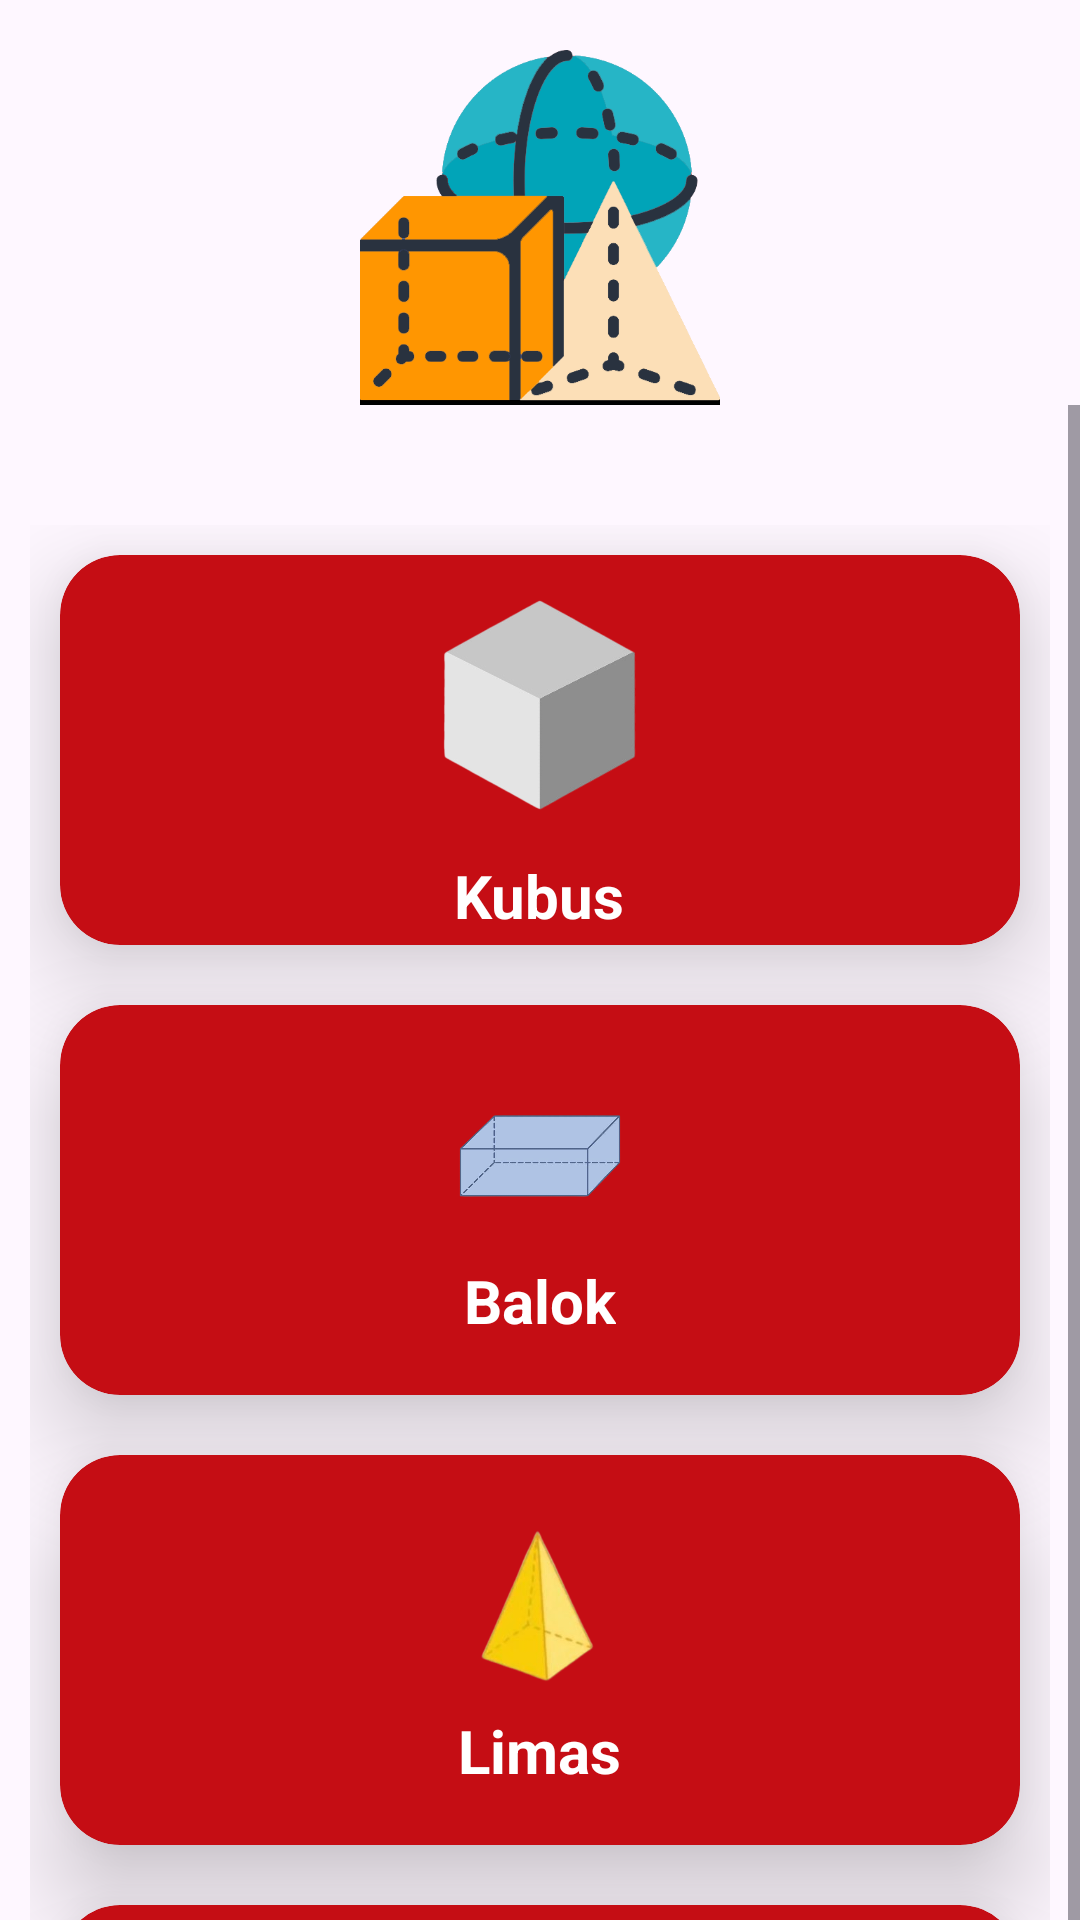

Write the Android layout XML for this screen, with the resource values it uses.
<!-- AndroidManifest.xml: application theme Theme.TugasBangunDatarRuang -->
<!-- res/layout/fragment_bangunruang.xml -->
<?xml version="1.0" encoding="utf-8"?>
<androidx.constraintlayout.widget.ConstraintLayout
    xmlns:android="http://schemas.android.com/apk/res/android"
    xmlns:app="http://schemas.android.com/apk/res-auto"
    xmlns:tools="http://schemas.android.com/tools"
    android:layout_width="match_parent"
    android:layout_height="match_parent"
    tools:context=".MainActivity">


    <androidx.constraintlayout.widget.ConstraintLayout
        android:id="@+id/constraintLayout"
        android:layout_width="match_parent"
        android:layout_height="wrap_content"
        android:layout_marginTop="20dp">

        <ImageView
            android:layout_width="match_parent"
            android:layout_height="match_parent"
            android:background="@drawable/bgmtk"/>


        <ImageView
            android:id="@+id/Image"
            android:layout_width="match_parent"
            android:layout_height="120dp"
            android:src="@drawable/logobangunruang"
            android:layout_margin="15dp"
            android:layout_marginEnd="16dp"
            app:layout_constraintTop_toTopOf="parent"
            app:layout_constraintEnd_toEndOf="parent" />


        <ScrollView
            android:layout_width="match_parent"
            android:layout_height="wrap_content"
            app:layout_constraintTop_toBottomOf="@id/Image">

            <LinearLayout
                android:id="@+id/background"
                android:layout_width="match_parent"
                android:layout_height="wrap_content"
                android:orientation="vertical"
                android:layout_marginTop="30dp"
                android:padding="10dp">

                <androidx.cardview.widget.CardView
                    android:id="@+id/cardKubus"
                    android:layout_width="match_parent"
                    android:layout_height="wrap_content"
                    android:layout_margin="10dp"
                    android:backgroundTint="#C50D14"
                    app:cardElevation="20dp"
                    app:cardCornerRadius="20dp">

                    <RelativeLayout
                        android:layout_width="match_parent"
                        android:layout_height="130dp">

                        <TextView
                            android:layout_width="wrap_content"
                            android:layout_height="wrap_content"
                            android:text="Kubus"
                            android:textSize="20sp"
                            android:textStyle="bold"
                            android:textColor="#FFFFFF"
                            android:layout_centerHorizontal="true"
                            android:layout_below="@id/ImgKubus"/>

                        <ImageView
                            android:id="@+id/ImgKubus"
                            android:layout_width="70dp"
                            android:layout_height="70dp"
                            android:layout_centerHorizontal="true"
                            android:layout_marginStart="15dp"
                            android:layout_marginTop="15dp"
                            android:layout_marginEnd="15dp"
                            android:layout_marginBottom="15dp"
                            android:src="@drawable/kubus" />
                    </RelativeLayout>
                </androidx.cardview.widget.CardView>

                <androidx.cardview.widget.CardView
                    android:id="@+id/cardBalok"
                    android:layout_width="match_parent"
                    android:layout_height="wrap_content"
                    android:layout_margin="10dp"
                    android:backgroundTint="#C50D14"
                    app:cardElevation="20dp"
                    app:cardCornerRadius="20dp">

                    <RelativeLayout
                        android:layout_width="match_parent"
                        android:layout_height="130dp">

                        <TextView
                            android:layout_width="wrap_content"
                            android:layout_height="wrap_content"
                            android:layout_below="@+id/ImgBalok"
                            android:layout_centerHorizontal="true"
                            android:text="Balok"
                            android:textColor="@color/white"
                            android:textSize="20dp"
                            android:textStyle="bold" />

                        <ImageView
                            android:id="@+id/ImgBalok"
                            android:layout_width="70dp"
                            android:layout_height="70dp"
                            android:src="@drawable/balok"
                            android:layout_marginTop="15dp"
                            android:layout_centerHorizontal="true"/>
                    </RelativeLayout>
                </androidx.cardview.widget.CardView>

                <androidx.cardview.widget.CardView
                    android:id="@+id/cardLimas"
                    android:layout_width="match_parent"
                    android:layout_height="wrap_content"
                    android:layout_margin="10dp"
                    android:backgroundTint="#C50D14"
                    app:cardElevation="20dp"
                    app:cardCornerRadius="20dp">

                    <RelativeLayout
                        android:layout_width="match_parent"
                        android:layout_height="130dp">

                        <TextView
                            android:layout_width="wrap_content"
                            android:layout_height="wrap_content"
                            android:text="Limas"
                            android:textSize="20dp"
                            android:textStyle="bold"
                            android:textColor="@color/white"
                            android:layout_centerHorizontal="true"
                            android:layout_below="@+id/ImgLimas"/>

                        <ImageView
                            android:id="@+id/ImgLimas"
                            android:layout_width="70dp"
                            android:layout_height="70dp"
                            android:src="@drawable/limas"
                            android:layout_marginTop="15dp"
                            android:layout_centerHorizontal="true"/>
                    </RelativeLayout>
                </androidx.cardview.widget.CardView>

                <androidx.cardview.widget.CardView
                    android:id="@+id/cardBola"
                    android:layout_width="match_parent"
                    android:layout_height="wrap_content"
                    android:layout_margin="10dp"
                    app:cardElevation="20dp"
                    android:backgroundTint="#C50D14"
                    app:cardCornerRadius="20dp">

                    <RelativeLayout
                        android:layout_width="match_parent"
                        android:layout_height="130dp">

                        <TextView
                            android:layout_width="wrap_content"
                            android:layout_height="wrap_content"
                            android:text="Bola"
                            android:textSize="20dp"
                            android:textStyle="bold"
                            android:textColor="@color/white"
                            android:layout_centerHorizontal="true"
                            android:layout_below="@+id/ImgBola"/>

                        <ImageView
                            android:id="@+id/ImgBola"
                            android:layout_width="70dp"
                            android:layout_height="70dp"
                            android:src="@drawable/bola"
                            android:layout_marginTop="15dp"
                            android:layout_centerHorizontal="true"/>
                    </RelativeLayout>
                </androidx.cardview.widget.CardView>

            </LinearLayout>
        </ScrollView>
    </androidx.constraintlayout.widget.ConstraintLayout>
</androidx.constraintlayout.widget.ConstraintLayout>
<!-- resources referenced by this layout -->
<resources>
  <!-- drawable balok: png bitmap (drawable, 45906 bytes) -->
  <!-- drawable bola: png bitmap (drawable, 128380 bytes) -->
  <!-- drawable kubus: png bitmap (drawable, 26064 bytes) -->
  <!-- drawable limas: png bitmap (drawable, 36588 bytes) -->
  <!-- drawable logobangunruang: png bitmap (drawable, 28265 bytes) -->
  <style name="Theme.TugasBangunDatarRuang" parent="Base.Theme.TugasBangunDatarRuang" />
  <style name="Base.Theme.TugasBangunDatarRuang" parent="Theme.Material3.DayNight.NoActionBar">
          
          
      </style>
  <!-- not gathered from this repository: default colours our renderer supplied (Android Studio template values) -->
  <color name="white">#FFFFFFFF</color>
</resources>
